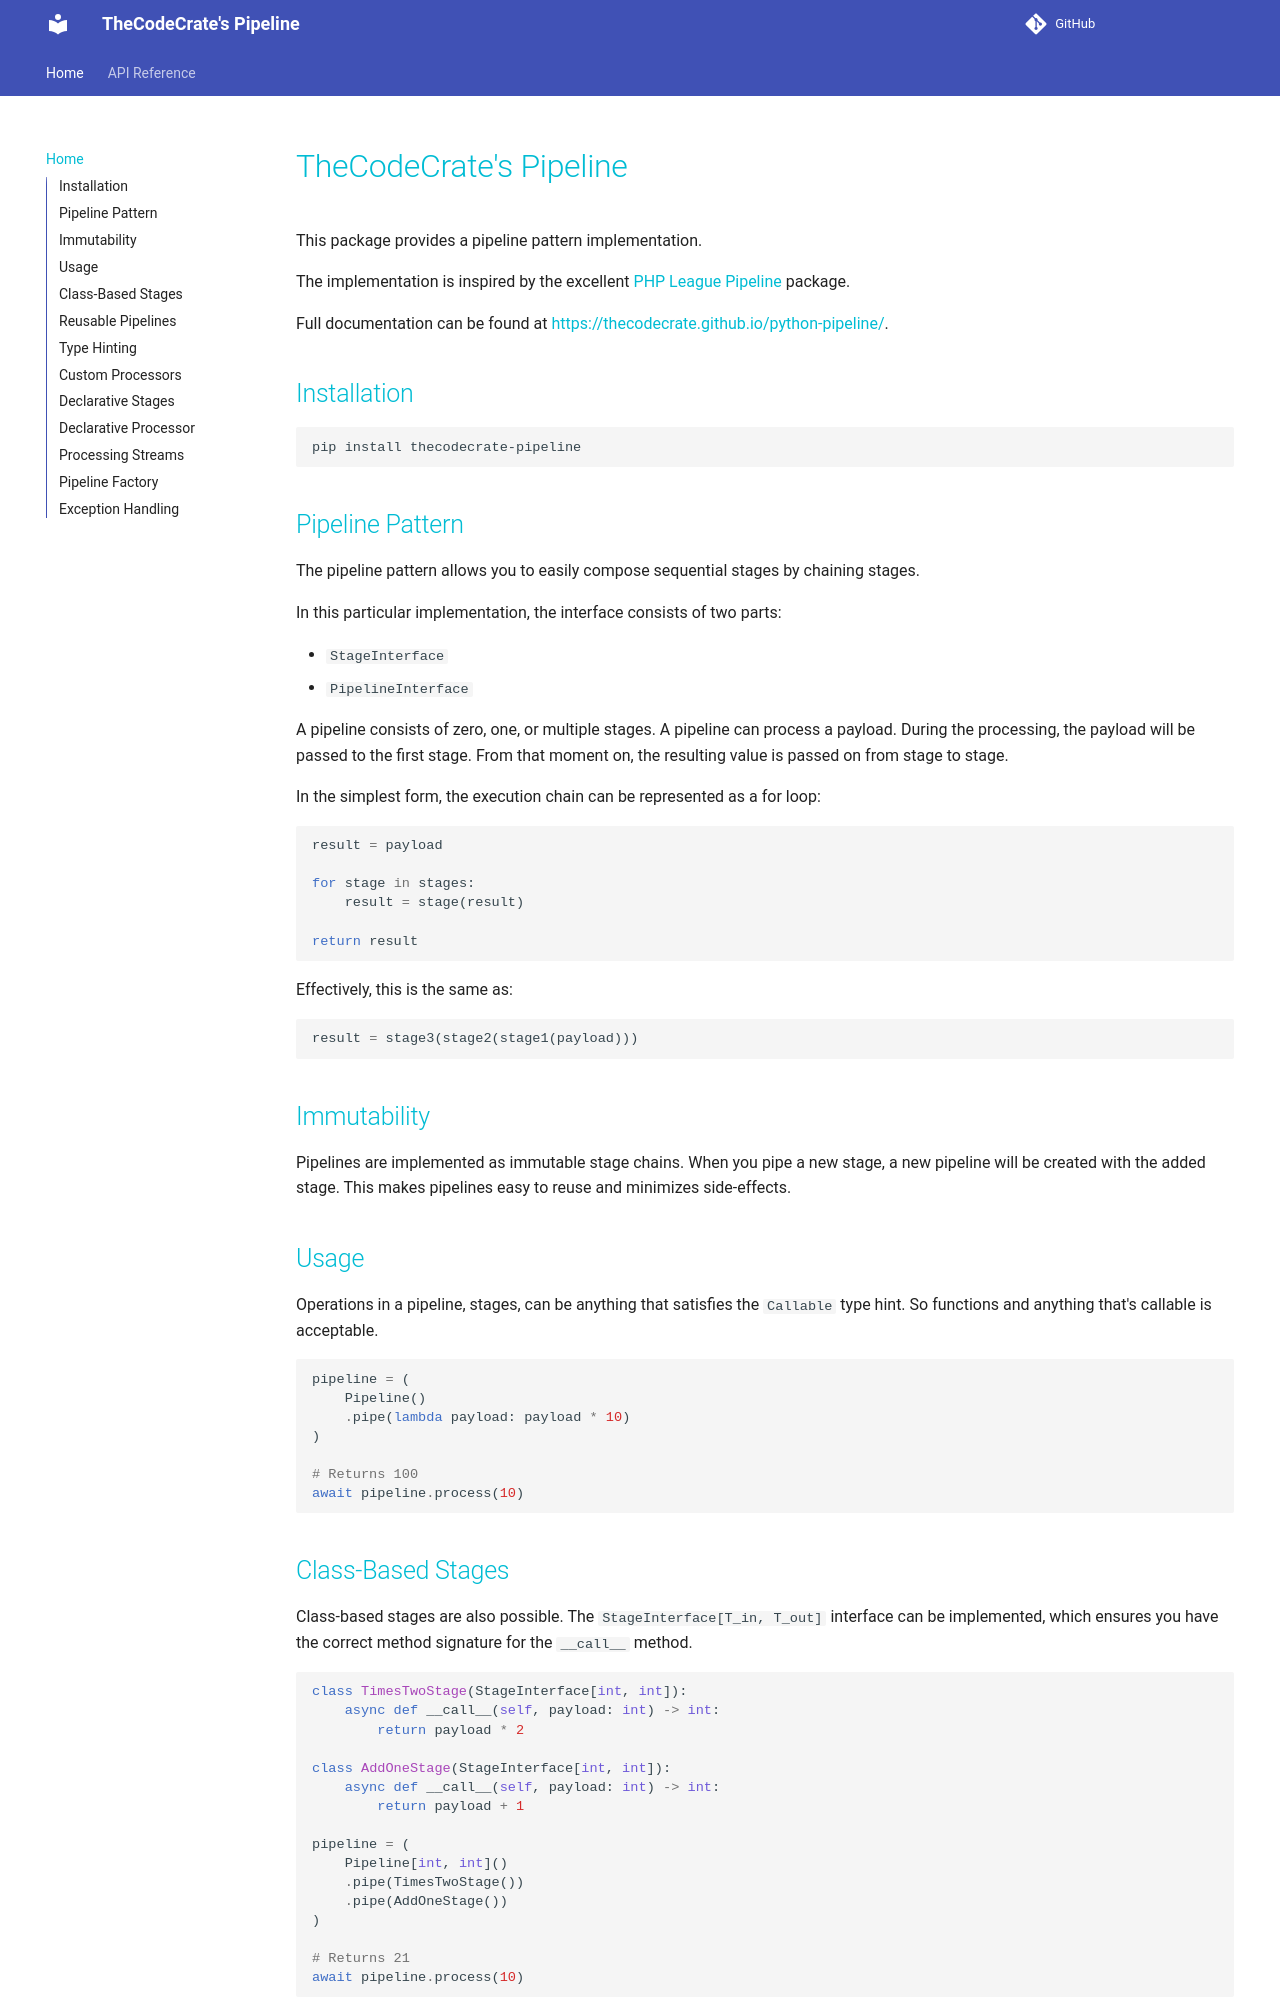

repository: thecodecrate/python-pipeline · page: index.html · generator: mkdocs

# TheCodeCrate's Pipeline

This package provides a pipeline pattern implementation.

The implementation is inspired by the excellent [PHP League Pipeline](https://github.com/thephpleague/pipeline) package.

Full documentation can be found at [https://thecodecrate.github.io/python-pipeline/](https://thecodecrate.github.io/python-pipeline/).

## Installation

```bash
pip install thecodecrate-pipeline
```

## Pipeline Pattern

The pipeline pattern allows you to easily compose sequential stages by chaining stages.

In this particular implementation, the interface consists of two parts:

- `StageInterface`
- `PipelineInterface`

A pipeline consists of zero, one, or multiple stages. A pipeline can process a payload. During the processing, the payload will be passed to the first stage. From that moment on, the resulting value is passed on from stage to stage.

In the simplest form, the execution chain can be represented as a for loop:

```python
result = payload

for stage in stages:
    result = stage(result)

return result
```

Effectively, this is the same as:

```python
result = stage3(stage2(stage1(payload)))
```

## Immutability

Pipelines are implemented as immutable stage chains. When you pipe a new stage, a new pipeline will be created with the added stage. This makes pipelines easy to reuse and minimizes side-effects.

## Usage

Operations in a pipeline, stages, can be anything that satisfies the `Callable` type hint. So functions and anything that's callable is acceptable.

```python
pipeline = (
    Pipeline()
    .pipe(lambda payload: payload * 10)
)

# Returns 100
await pipeline.process(10)
```

## Class-Based Stages

Class-based stages are also possible. The `StageInterface[T_in, T_out]` interface can be implemented, which ensures you have the correct method signature for the `__call__` method.

```python
class TimesTwoStage(StageInterface[int, int]):
    async def __call__(self, payload: int) -> int:
        return payload * 2

class AddOneStage(StageInterface[int, int]):
    async def __call__(self, payload: int) -> int:
        return payload + 1

pipeline = (
    Pipeline[int, int]()
    .pipe(TimesTwoStage())
    .pipe(AddOneStage())
)

# Returns 21
await pipeline.process(10)
```
